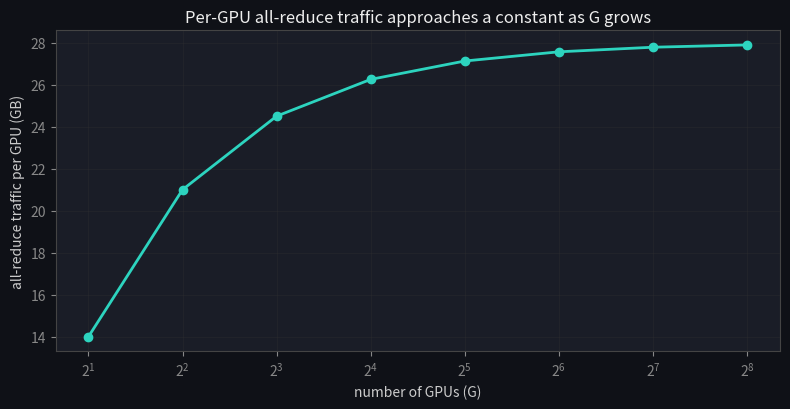
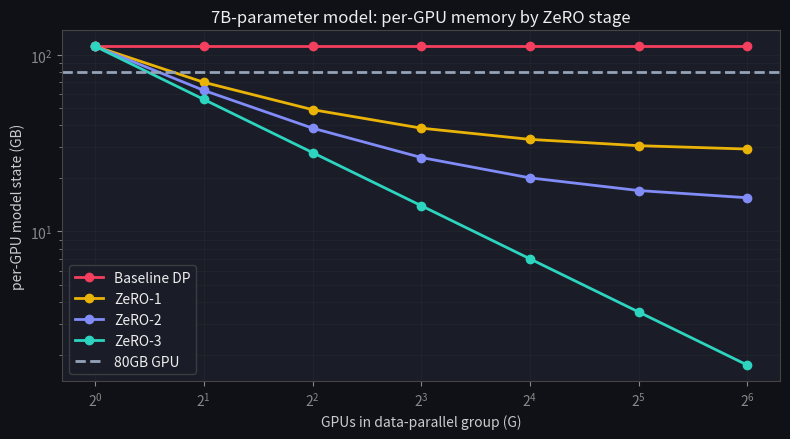
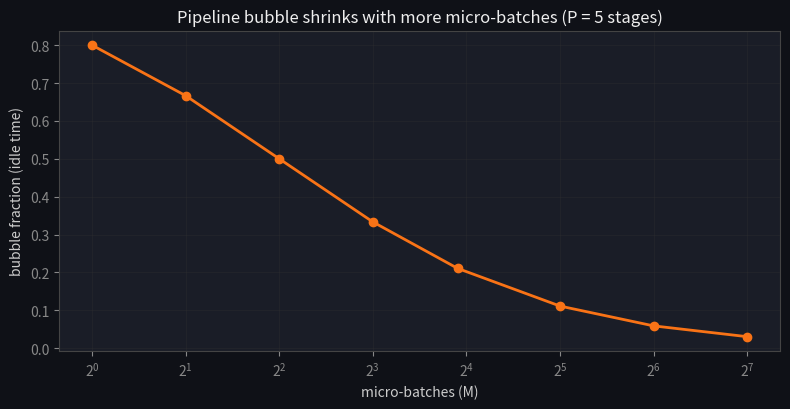

Here is the Python script that generated these plots, in order: (Note: this script raises an exception after producing the figures.)
import numpy as np
import matplotlib.pyplot as plt

plt.rcParams.update({
    'figure.facecolor': '#0f1117', 'axes.facecolor': '#1a1d27',
    'axes.edgecolor': '#444', 'axes.labelcolor': '#ccc',
    'xtick.color': '#888', 'ytick.color': '#888',
    'text.color': '#eee', 'grid.color': '#333', 'lines.linewidth': 2,
})

def ring_allreduce_bytes_per_gpu(psi_params, G, bytes_per_param=2):
    """Approx bytes moved per GPU in a ring all-reduce of the gradient tensor."""
    total_bytes = psi_params * bytes_per_param
    return total_bytes * 2 * (G - 1) / G

psi = 7e9  # 7B parameters
Gs = np.array([2, 4, 8, 16, 32, 64, 128, 256])
per_gpu_gb = [ring_allreduce_bytes_per_gpu(psi, G) / 1e9 for G in Gs]

fig, ax = plt.subplots(figsize=(8, 4.2))
ax.semilogx(Gs, per_gpu_gb, 'o-', color='#2dd4bf', base=2)
ax.set_xlabel('number of GPUs (G)'); ax.set_ylabel('all-reduce traffic per GPU (GB)')
ax.set_title('Per-GPU all-reduce traffic approaches a constant as G grows')
ax.grid(True, alpha=0.3, which='both')
plt.tight_layout(); plt.show()

print(f"G=2:   {per_gpu_gb[0]:.2f} GB/GPU")
print(f"G=32:  {per_gpu_gb[4]:.2f} GB/GPU")
print(f"G=256: {per_gpu_gb[-1]:.2f} GB/GPU  (barely more than G=32 -- the curve has flattened)")

def model_state_bytes(num_params):
    fp16_params = 2 * num_params
    fp16_grads = 2 * num_params
    fp32_optimizer_state = 12 * num_params  # master weights + momentum + variance
    return fp16_params, fp16_grads, fp32_optimizer_state

for n_params, name in [(7e9, '7B'), (70e9, '70B')]:
    p, g, o = model_state_bytes(n_params)
    total_gb = (p + g + o) / 1e9
    print(f"{name} model: params={p/1e9:.1f}GB  grads={g/1e9:.1f}GB  optimizer={o/1e9:.1f}GB  "
          f"-> total={total_gb:.1f}GB per GPU under naive data parallelism")

def zero_stage_bytes_per_gpu(num_params, G, stage):
    """Per-GPU model-state bytes for ZeRO stage 0 (baseline DP), 1, 2, or 3."""
    psi = num_params
    if stage == 0:
        return 16 * psi
    if stage == 1:
        return 4 * psi + 12 * psi / G
    if stage == 2:
        return 2 * psi + 14 * psi / G
    if stage == 3:
        return 16 * psi / G
    raise ValueError("stage must be 0, 1, 2, or 3")

psi = 7e9
Gs = np.array([1, 2, 4, 8, 16, 32, 64])
fig, ax = plt.subplots(figsize=(8, 4.5))
colors = {0: '#f43f5e', 1: '#eab308', 2: '#818cf8', 3: '#2dd4bf'}
labels = {0: 'Baseline DP', 1: 'ZeRO-1', 2: 'ZeRO-2', 3: 'ZeRO-3'}
for stage in [0, 1, 2, 3]:
    gb = [zero_stage_bytes_per_gpu(psi, G, stage) / 1e9 for G in Gs]
    ax.plot(Gs, gb, 'o-', color=colors[stage], label=labels[stage])
ax.axhline(80, ls='--', color='#94a3b8', label='80GB GPU')
ax.set_xscale('log', base=2)
ax.set_yscale('log')
ax.set_xlabel('GPUs in data-parallel group (G)'); ax.set_ylabel('per-GPU model state (GB)')
ax.set_title('7B-parameter model: per-GPU memory by ZeRO stage')
ax.legend(facecolor='#1a1d27', edgecolor='#444'); ax.grid(True, alpha=0.3, which='both')
plt.tight_layout(); plt.show()

for stage in [0, 1, 2, 3]:
    gb = zero_stage_bytes_per_gpu(psi, 8, stage) / 1e9
    print(f"{labels[stage]:12s} @ G=8: {gb:6.1f} GB/GPU")

def pipeline_bubble_fraction(P, M):
    return (P - 1) / (P - 1 + M)

P = 5
Ms = np.array([1, 2, 4, 8, 15, 32, 64, 128])
bubble = [pipeline_bubble_fraction(P, M) for M in Ms]

fig, ax = plt.subplots(figsize=(8, 4.2))
ax.semilogx(Ms, bubble, 'o-', color='#f97316', base=2)
ax.set_xlabel('micro-batches (M)'); ax.set_ylabel('bubble fraction (idle time)')
ax.set_title(f'Pipeline bubble shrinks with more micro-batches (P = {P} stages)')
ax.grid(True, alpha=0.3, which='both')
plt.tight_layout(); plt.show()

print(f"P={P}, M=1:   bubble = {pipeline_bubble_fraction(P, 1):.2f}  (80% idle!)")
print(f"P={P}, M=15:  bubble = {pipeline_bubble_fraction(P, 15):.2f}")
print(f"P={P}, M=128: bubble = {pipeline_bubble_fraction(P, 128):.3f}")

def zero_stage_memory_fraction(stage, G):
    # TODO(you): per-GPU bytes at this stage, divided by the 16*psi baseline.
    # Reuse the stage formulas from part 3, then divide by 16 (psi cancels out).
    return ...

def pipeline_bubble_fraction(P, M):
    # TODO(you): (P - 1) / (P - 1 + M)
    return ...

# This assert cell passes silently when your implementation is correct.
assert zero_stage_memory_fraction(0, 8) == 1.0             # baseline: no sharding
assert abs(zero_stage_memory_fraction(3, 8) - 1 / 8) < 1e-9  # ZeRO-3: fully sharded, 16/G / 16 = 1/G
assert zero_stage_memory_fraction(3, 1) == 1.0              # G=1: sharding across 1 GPU changes nothing
assert abs(pipeline_bubble_fraction(5, 15) - 4 / 19) < 1e-9
assert pipeline_bubble_fraction(2, 1) == 0.5
print("✓ ZeRO fraction + pipeline bubble checks pass")
